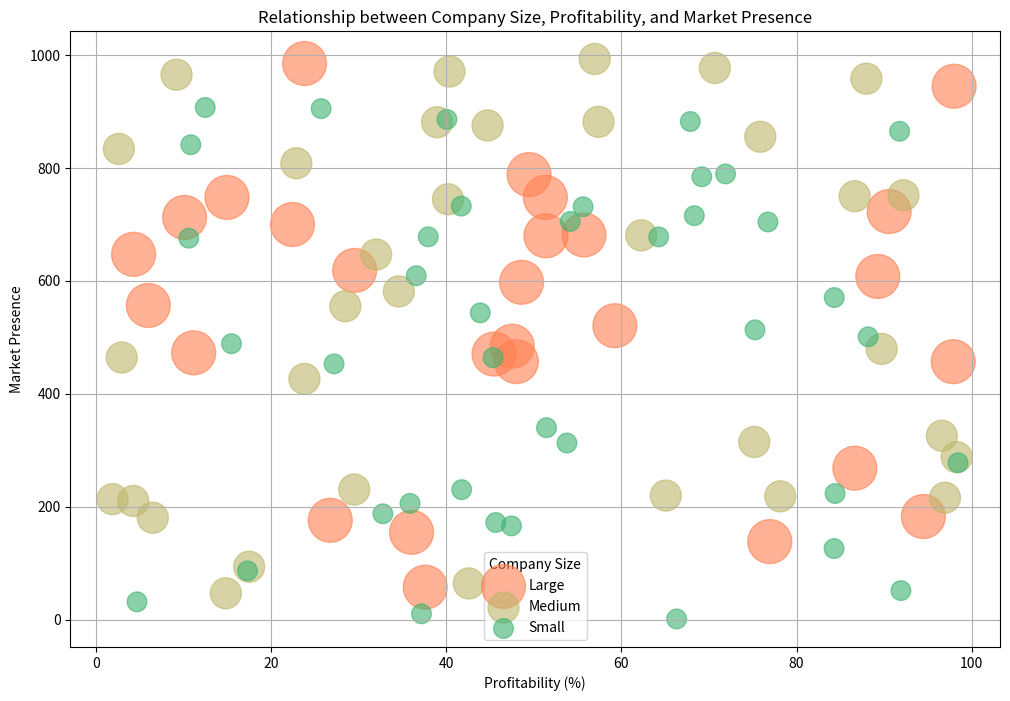

The script that saved this image:
import pandas as pd 

data = [
    {
        "company_size": "Small",
        "profitability": 51.453,
        "market_presence": 339.646,
        "bubble_size": 20
    },
    {
        "company_size": "Medium",
        "profitability": 6.516,
        "market_presence": 180.311,
        "bubble_size": 50
    },
    {
        "company_size": "Small",
        "profitability": 45.665,
        "market_presence": 171.816,
        "bubble_size": 20
    },
    {
        "company_size": "Medium",
        "profitability": 2.979,
        "market_presence": 463.988,
        "bubble_size": 50
    },
    {
        "company_size": "Medium",
        "profitability": 44.729,
        "market_presence": 874.698,
        "bubble_size": 50
    },
    {
        "company_size": "Large",
        "profitability": 97.979,
        "market_presence": 944.176,
        "bubble_size": 100
    },
    {
        "company_size": "Small",
        "profitability": 36.585,
        "market_presence": 608.645,
        "bubble_size": 20
    },
    {
        "company_size": "Large",
        "profitability": 48.608,
        "market_presence": 597.059,
        "bubble_size": 100
    },
    {
        "company_size": "Small",
        "profitability": 69.177,
        "market_presence": 783.861,
        "bubble_size": 20
    },
    {
        "company_size": "Small",
        "profitability": 88.167,
        "market_presence": 500.526,
        "bubble_size": 20
    },
    {
        "company_size": "Small",
        "profitability": 91.905,
        "market_presence": 51.32,
        "bubble_size": 20
    },
    {
        "company_size": "Large",
        "profitability": 22.465,
        "market_presence": 699.399,
        "bubble_size": 100
    },
    {
        "company_size": "Medium",
        "profitability": 56.954,
        "market_presence": 992.404,
        "bubble_size": 50
    },
    {
        "company_size": "Large",
        "profitability": 86.645,
        "market_presence": 267.995,
        "bubble_size": 100
    },
    {
        "company_size": "Large",
        "profitability": 51.388,
        "market_presence": 679.412,
        "bubble_size": 100
    },
    {
        "company_size": "Small",
        "profitability": 91.756,
        "market_presence": 864.417,
        "bubble_size": 20
    },
    {
        "company_size": "Medium",
        "profitability": 92.195,
        "market_presence": 751.093,
        "bubble_size": 50
    },
    {
        "company_size": "Medium",
        "profitability": 9.228,
        "market_presence": 964.525,
        "bubble_size": 50
    },
    {
        "company_size": "Medium",
        "profitability": 28.494,
        "market_presence": 554.688,
        "bubble_size": 50
    },
    {
        "company_size": "Medium",
        "profitability": 1.926,
        "market_presence": 213.178,
        "bubble_size": 50
    },
    {
        "company_size": "Small",
        "profitability": 84.392,
        "market_presence": 223.221,
        "bubble_size": 20
    },
    {
        "company_size": "Medium",
        "profitability": 65.07,
        "market_presence": 219.531,
        "bubble_size": 50
    },
    {
        "company_size": "Small",
        "profitability": 84.297,
        "market_presence": 570.004,
        "bubble_size": 20
    },
    {
        "company_size": "Small",
        "profitability": 27.208,
        "market_presence": 452.657,
        "bubble_size": 20
    },
    {
        "company_size": "Medium",
        "profitability": 40.384,
        "market_presence": 970.266,
        "bubble_size": 50
    },
    {
        "company_size": "Large",
        "profitability": 55.729,
        "market_presence": 680.864,
        "bubble_size": 100
    },
    {
        "company_size": "Small",
        "profitability": 17.329,
        "market_presence": 86.21,
        "bubble_size": 20
    },
    {
        "company_size": "Large",
        "profitability": 37.611,
        "market_presence": 57.362,
        "bubble_size": 100
    },
    {
        "company_size": "Small",
        "profitability": 15.498,
        "market_presence": 488.35,
        "bubble_size": 20
    },
    {
        "company_size": "Medium",
        "profitability": 57.392,
        "market_presence": 881.124,
        "bubble_size": 50
    },
    {
        "company_size": "Medium",
        "profitability": 70.67,
        "market_presence": 976.428,
        "bubble_size": 50
    },
    {
        "company_size": "Large",
        "profitability": 29.559,
        "market_presence": 618.04,
        "bubble_size": 100
    },
    {
        "company_size": "Small",
        "profitability": 43.896,
        "market_presence": 542.956,
        "bubble_size": 20
    },
    {
        "company_size": "Medium",
        "profitability": 75.855,
        "market_presence": 854.759,
        "bubble_size": 50
    },
    {
        "company_size": "Medium",
        "profitability": 40.214,
        "market_presence": 744.091,
        "bubble_size": 50
    },
    {
        "company_size": "Medium",
        "profitability": 89.708,
        "market_presence": 479.118,
        "bubble_size": 50
    },
    {
        "company_size": "Small",
        "profitability": 64.253,
        "market_presence": 677.404,
        "bubble_size": 20
    },
    {
        "company_size": "Large",
        "profitability": 89.264,
        "market_presence": 607.438,
        "bubble_size": 100
    },
    {
        "company_size": "Small",
        "profitability": 68.326,
        "market_presence": 714.982,
        "bubble_size": 20
    },
    {
        "company_size": "Large",
        "profitability": 45.471,
        "market_presence": 470.028,
        "bubble_size": 100
    },
    {
        "company_size": "Large",
        "profitability": 97.879,
        "market_presence": 456.559,
        "bubble_size": 100
    },
    {
        "company_size": "Small",
        "profitability": 12.504,
        "market_presence": 906.512,
        "bubble_size": 20
    },
    {
        "company_size": "Large",
        "profitability": 76.935,
        "market_presence": 138.083,
        "bubble_size": 100
    },
    {
        "company_size": "Small",
        "profitability": 41.77,
        "market_presence": 229.99,
        "bubble_size": 20
    },
    {
        "company_size": "Small",
        "profitability": 67.868,
        "market_presence": 881.704,
        "bubble_size": 20
    },
    {
        "company_size": "Small",
        "profitability": 25.73,
        "market_presence": 904.521,
        "bubble_size": 20
    },
    {
        "company_size": "Medium",
        "profitability": 32.009,
        "market_presence": 646.139,
        "bubble_size": 50
    },
    {
        "company_size": "Medium",
        "profitability": 96.576,
        "market_presence": 325.358,
        "bubble_size": 50
    },
    {
        "company_size": "Large",
        "profitability": 59.258,
        "market_presence": 520.191,
        "bubble_size": 100
    },
    {
        "company_size": "Small",
        "profitability": 66.307,
        "market_presence": 1.055,
        "bubble_size": 20
    },
    {
        "company_size": "Small",
        "profitability": 53.787,
        "market_presence": 312.548,
        "bubble_size": 20
    },
    {
        "company_size": "Medium",
        "profitability": 23.823,
        "market_presence": 426.026,
        "bubble_size": 50
    },
    {
        "company_size": "Small",
        "profitability": 40.092,
        "market_presence": 885.452,
        "bubble_size": 20
    },
    {
        "company_size": "Medium",
        "profitability": 62.262,
        "market_presence": 680.2,
        "bubble_size": 50
    },
    {
        "company_size": "Large",
        "profitability": 48.012,
        "market_presence": 456.674,
        "bubble_size": 100
    },
    {
        "company_size": "Large",
        "profitability": 47.543,
        "market_presence": 483.925,
        "bubble_size": 100
    },
    {
        "company_size": "Small",
        "profitability": 71.891,
        "market_presence": 788.951,
        "bubble_size": 20
    },
    {
        "company_size": "Medium",
        "profitability": 29.511,
        "market_presence": 230.212,
        "bubble_size": 50
    },
    {
        "company_size": "Medium",
        "profitability": 38.963,
        "market_presence": 880.417,
        "bubble_size": 50
    },
    {
        "company_size": "Medium",
        "profitability": 75.168,
        "market_presence": 314.379,
        "bubble_size": 50
    },
    {
        "company_size": "Medium",
        "profitability": 87.967,
        "market_presence": 957.493,
        "bubble_size": 50
    },
    {
        "company_size": "Large",
        "profitability": 11.183,
        "market_presence": 472.28,
        "bubble_size": 100
    },
    {
        "company_size": "Large",
        "profitability": 10.145,
        "market_presence": 711.872,
        "bubble_size": 100
    },
    {
        "company_size": "Large",
        "profitability": 36.051,
        "market_presence": 154.541,
        "bubble_size": 100
    },
    {
        "company_size": "Small",
        "profitability": 55.63,
        "market_presence": 730.712,
        "bubble_size": 20
    },
    {
        "company_size": "Large",
        "profitability": 4.329,
        "market_presence": 646.618,
        "bubble_size": 100
    },
    {
        "company_size": "Medium",
        "profitability": 96.927,
        "market_presence": 215.666,
        "bubble_size": 50
    },
    {
        "company_size": "Small",
        "profitability": 32.779,
        "market_presence": 187.272,
        "bubble_size": 20
    },
    {
        "company_size": "Medium",
        "profitability": 22.905,
        "market_presence": 807.773,
        "bubble_size": 50
    },
    {
        "company_size": "Large",
        "profitability": 14.985,
        "market_presence": 747.332,
        "bubble_size": 100
    },
    {
        "company_size": "Small",
        "profitability": 10.629,
        "market_presence": 675.172,
        "bubble_size": 20
    },
    {
        "company_size": "Small",
        "profitability": 98.42,
        "market_presence": 277.617,
        "bubble_size": 20
    },
    {
        "company_size": "Large",
        "profitability": 26.774,
        "market_presence": 175.734,
        "bubble_size": 100
    },
    {
        "company_size": "Small",
        "profitability": 54.165,
        "market_presence": 704.77,
        "bubble_size": 20
    },
    {
        "company_size": "Small",
        "profitability": 45.345,
        "market_presence": 463.687,
        "bubble_size": 20
    },
    {
        "company_size": "Small",
        "profitability": 10.857,
        "market_presence": 840.588,
        "bubble_size": 20
    },
    {
        "company_size": "Small",
        "profitability": 35.879,
        "market_presence": 205.661,
        "bubble_size": 20
    },
    {
        "company_size": "Small",
        "profitability": 47.456,
        "market_presence": 165.794,
        "bubble_size": 20
    },
    {
        "company_size": "Small",
        "profitability": 84.273,
        "market_presence": 125.708,
        "bubble_size": 20
    },
    {
        "company_size": "Large",
        "profitability": 90.56,
        "market_presence": 722.359,
        "bubble_size": 100
    },
    {
        "company_size": "Small",
        "profitability": 4.718,
        "market_presence": 31.423,
        "bubble_size": 20
    },
    {
        "company_size": "Large",
        "profitability": 51.323,
        "market_presence": 747.247,
        "bubble_size": 100
    },
    {
        "company_size": "Medium",
        "profitability": 17.518,
        "market_presence": 93.504,
        "bubble_size": 50
    },
    {
        "company_size": "Medium",
        "profitability": 78.126,
        "market_presence": 218.233,
        "bubble_size": 50
    },
    {
        "company_size": "Medium",
        "profitability": 86.628,
        "market_presence": 749.505,
        "bubble_size": 50
    },
    {
        "company_size": "Small",
        "profitability": 41.728,
        "market_presence": 731.962,
        "bubble_size": 20
    },
    {
        "company_size": "Medium",
        "profitability": 14.857,
        "market_presence": 46.569,
        "bubble_size": 50
    },
    {
        "company_size": "Medium",
        "profitability": 4.289,
        "market_presence": 209.948,
        "bubble_size": 50
    },
    {
        "company_size": "Medium",
        "profitability": 98.275,
        "market_presence": 287.628,
        "bubble_size": 50
    },
    {
        "company_size": "Small",
        "profitability": 37.956,
        "market_presence": 677.586,
        "bubble_size": 20
    },
    {
        "company_size": "Medium",
        "profitability": 42.587,
        "market_presence": 63.975,
        "bubble_size": 50
    },
    {
        "company_size": "Large",
        "profitability": 6.008,
        "market_presence": 556.094,
        "bubble_size": 100
    },
    {
        "company_size": "Small",
        "profitability": 37.184,
        "market_presence": 10.231,
        "bubble_size": 20
    },
    {
        "company_size": "Medium",
        "profitability": 2.646,
        "market_presence": 833.205,
        "bubble_size": 50
    },
    {
        "company_size": "Large",
        "profitability": 23.843,
        "market_presence": 984.345,
        "bubble_size": 100
    },
    {
        "company_size": "Small",
        "profitability": 76.726,
        "market_presence": 703.791,
        "bubble_size": 20
    },
    {
        "company_size": "Large",
        "profitability": 94.468,
        "market_presence": 182.45,
        "bubble_size": 100
    },
    {
        "company_size": "Small",
        "profitability": 75.25,
        "market_presence": 512.881,
        "bubble_size": 20
    },
    {
        "company_size": "Medium",
        "profitability": 34.601,
        "market_presence": 580.867,
        "bubble_size": 50
    },
    {
        "company_size": "Large",
        "profitability": 49.465,
        "market_presence": 787.755,
        "bubble_size": 100
    }
]

df = pd.DataFrame(data)

import matplotlib.pyplot as plt

# Setting colors based on company size
colors = {'Small': 'mediumseagreen', 'Medium': 'darkkhaki', 'Large': 'coral'}

# Plotting
plt.figure(figsize=(12, 8))
for size, group in df.groupby('company_size'):
    plt.scatter(group['profitability'], group['market_presence'], 
                s=group['bubble_size']*10, color=colors[size], alpha=0.6, label=size)

plt.title('Relationship between Company Size, Profitability, and Market Presence')
plt.xlabel('Profitability (%)')
plt.ylabel('Market Presence')
plt.legend(title='Company Size')
plt.grid(True)
plt.show()